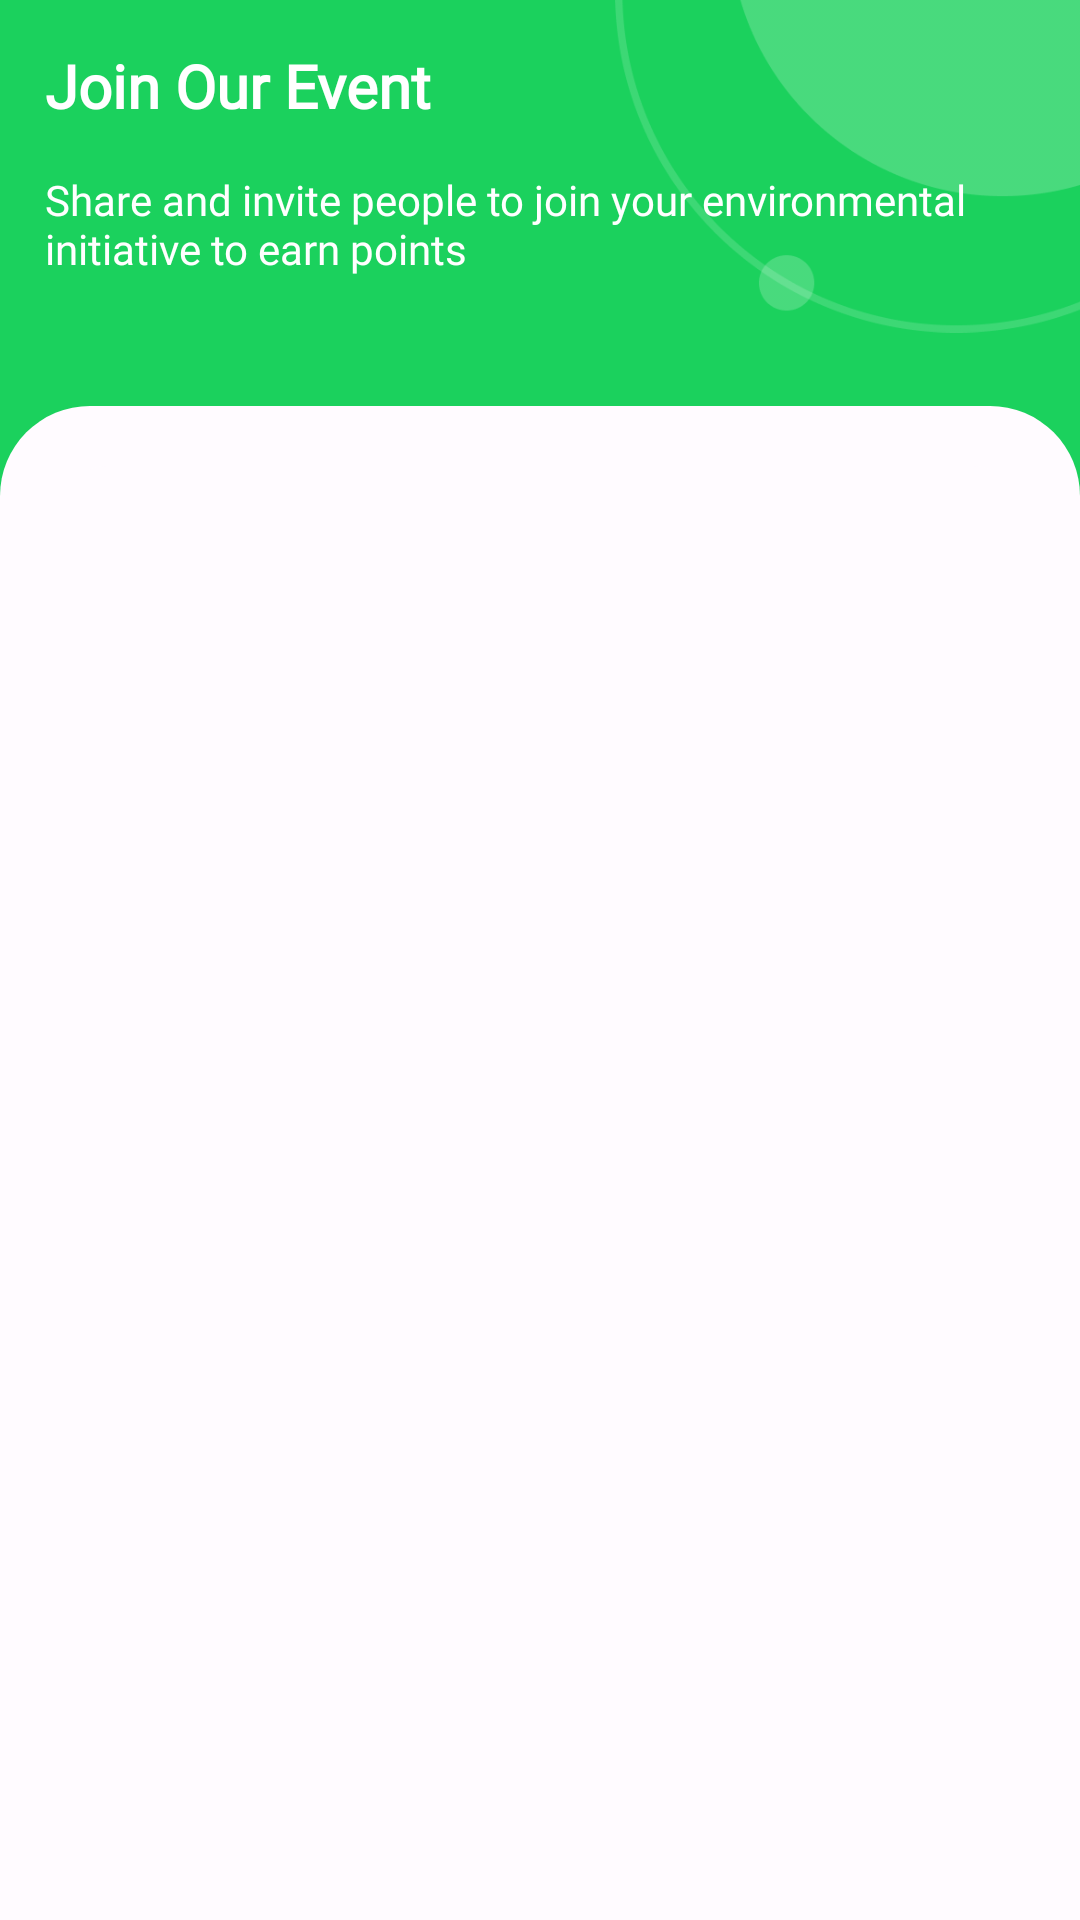

Here is an Android app screen rendered from its layout file. Give the layout XML and the strings, colors and styles it references.
<!-- AndroidManifest.xml: application theme Theme.Breeze -->
<!-- res/layout/fragment_event.xml -->
<?xml version="1.0" encoding="utf-8"?>
<androidx.core.widget.NestedScrollView
    xmlns:android="http://schemas.android.com/apk/res/android"
    xmlns:app="http://schemas.android.com/apk/res-auto"
    xmlns:tools="http://schemas.android.com/tools"
    android:layout_width="match_parent"
    android:layout_height="match_parent"
    android:fillViewport="true"
    android:background="?android:attr/colorPrimary"
    tools:context=".ui.fragments.event.EventFragment">

    <LinearLayout
        android:layout_width="match_parent"
        android:orientation="vertical"
        android:nestedScrollingEnabled="true"
        android:layout_height="match_parent">

        <androidx.constraintlayout.widget.ConstraintLayout
            android:id="@+id/constraint_top"
            android:layout_width="match_parent"
            android:layout_height="wrap_content"
            app:layout_constraintEnd_toEndOf="parent"
            app:layout_constraintStart_toStartOf="parent"
            app:layout_constraintTop_toTopOf="parent"
            >
            <ImageView
                android:layout_width="155dp"
                android:layout_height="155dp"
                android:src="@drawable/ic_bg_rounded"
                android:layout_marginTop="-30dp"
                app:layout_constraintEnd_toEndOf="parent"
                app:layout_constraintTop_toTopOf="parent" />

            <com.google.android.material.textview.MaterialTextView
                android:id="@+id/tv_title"
                android:layout_width="wrap_content"
                android:layout_height="wrap_content"
                android:fontFamily="@font/inter"
                android:text="@string/text_title_event_fragment"
                android:textColor="@color/white"
                android:textSize="20sp"
                android:textStyle="bold"
                android:layout_marginLeft="15dp"
                android:layout_marginTop="15dp"
                app:layout_constraintStart_toStartOf="parent"
                app:layout_constraintTop_toTopOf="parent" />

            <com.google.android.material.textview.MaterialTextView
                android:layout_width="wrap_content"
                android:layout_height="wrap_content"
                android:fontFamily="@font/inter"
                android:text="@string/text_desc_event"
                android:textColor="@color/white"
                android:textSize="14sp"
                android:layout_marginTop="15dp"
                android:paddingHorizontal="15dp"
                app:layout_constraintEnd_toEndOf="parent"
                app:layout_constraintStart_toStartOf="parent"
                app:layout_constraintTop_toBottomOf="@id/tv_title"
                />
        </androidx.constraintlayout.widget.ConstraintLayout>

        <LinearLayout
            android:layout_width="match_parent"
            android:layout_height="match_parent"
            android:layout_marginTop="10dp"
            android:background="@drawable/radius_background_event"
           android:orientation="vertical"
            >

            <com.google.android.material.tabs.TabLayout
                android:id="@+id/tabs"
                android:layout_margin="20dp"
                android:layout_width="match_parent"
                android:layout_height="wrap_content"
                android:background="@drawable/shape_background_corner_up"
                app:tabTextColor="@color/black"/>

            <androidx.viewpager2.widget.ViewPager2
                android:id="@+id/view_pager"
                android:layout_width="match_parent"
                android:layout_height="match_parent"
                android:layout_marginStart="20dp"
                android:layout_marginEnd="20dp"
                android:background="?attr/colorOnBackground"
                android:paddingTop="10dp"
                app:layout_behavior="@string/appbar_scrolling_view_behavior"
                />




        </LinearLayout>
    </LinearLayout>

</androidx.core.widget.NestedScrollView>
<!-- resources referenced by this layout -->
<resources>
  <color name="black">#FF000000</color>
  <color name="white">#FFFFFFFF</color>
  <!-- drawable ic_bg_rounded: png bitmap (drawable, 7991 bytes) -->
  <!-- drawable radius_background_event (drawable) -->
  <?xml version="1.0" encoding="utf-8"?>
  <shape xmlns:android="http://schemas.android.com/apk/res/android">
      <corners android:topLeftRadius="30dp" android:topRightRadius="30dp"/>
      <solid android:color="?attr/colorOnBackground"/>
  </shape>
  <!-- drawable shape_background_corner_up (drawable) -->
  <?xml version="1.0" encoding="utf-8"?>
  <shape
      android:shape="rectangle"
      xmlns:android="http://schemas.android.com/apk/res/android">
  
      <solid android:color="?attr/colorOnBackground"/>
      <corners android:topLeftRadius="16dp"
          android:topRightRadius="16dp"/>
  
  </shape>
  <string name="text_desc_event">Share and invite people to join your environmental initiative to earn points</string>
  <string name="text_title_event_fragment">Join Our Event</string>
  <style name="Theme.Breeze" parent="Base.Theme.Breeze">
          <item name="searchViewStyle">@style/MySearchViewStyle</item>
      </style>
  <style name="Base.Theme.Breeze" parent="Theme.Material3.DayNight.NoActionBar">
          
           <item name="colorPrimary">@color/light_primary</item>
           <item name="colorPrimaryVariant">@color/light_primary</item>
           <item name="colorSecondary">@color/light_secondary</item>
           <item name="android:statusBarColor">@color/light_primary</item>
           <item name="colorAccent">@color/light_gray</item>
          <item name="colorOnBackground">@color/white_background</item>
      </style>
  <style name="MySearchViewStyle" parent="Widget.AppCompat.SearchView">
          <item name="android:textColor">#FFFFFF</item>
          <item name="android:textSize">14sp</item>
          <item name="android:actionMenuTextColor">@color/white</item>
      </style>
  <color name="light_primary">#1BD15D</color>
  <color name="light_secondary">#1F9E4D</color>
  <color name="light_gray">#8B8B8B</color>
  <color name="white_background">#FFFBFF</color>
</resources>
